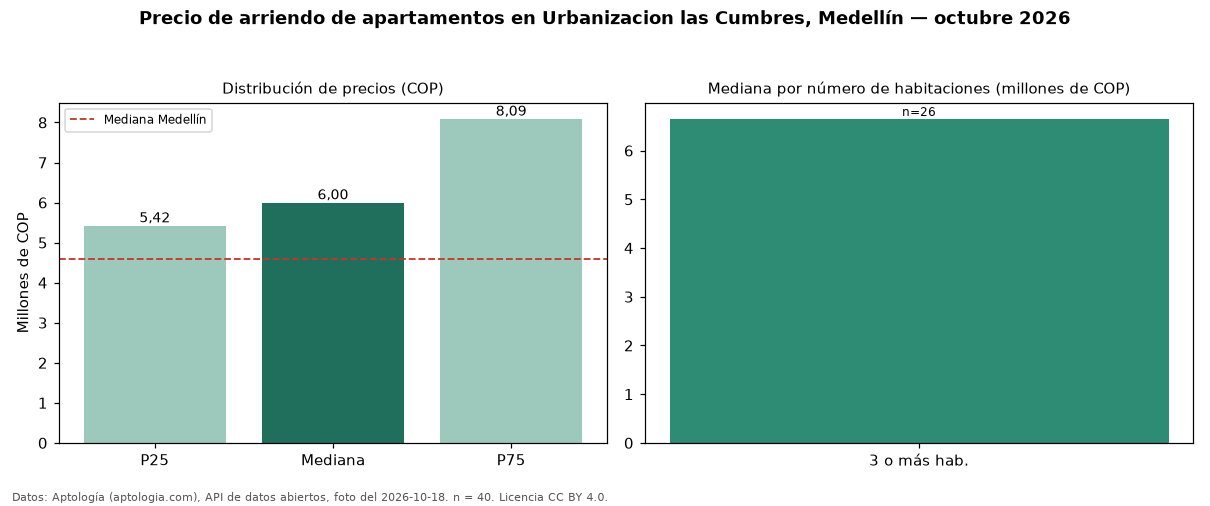

The table this chart was drawn from, first rows:
seccion, metrica, valor_cop, n
precio, p25, 5425000, 40
precio, mediana, 6000000, 40
precio, p75, 8087500, 40
precio, minimo, 3000000, 40
precio, maximo, 26400000, 40
parqueadero, avisos_con_parqueadero, 37, 40
parqueadero, mediana_con_parqueadero, 6000000, 37
habitaciones, 3+, 6650000, 26
ciudad, mediana_ciudad, 4600000, 
fuente, fecha_foto, 2026-10-18, 
fuente, atribucion, https://www.aptologia.com/arriendo/medel…, 
